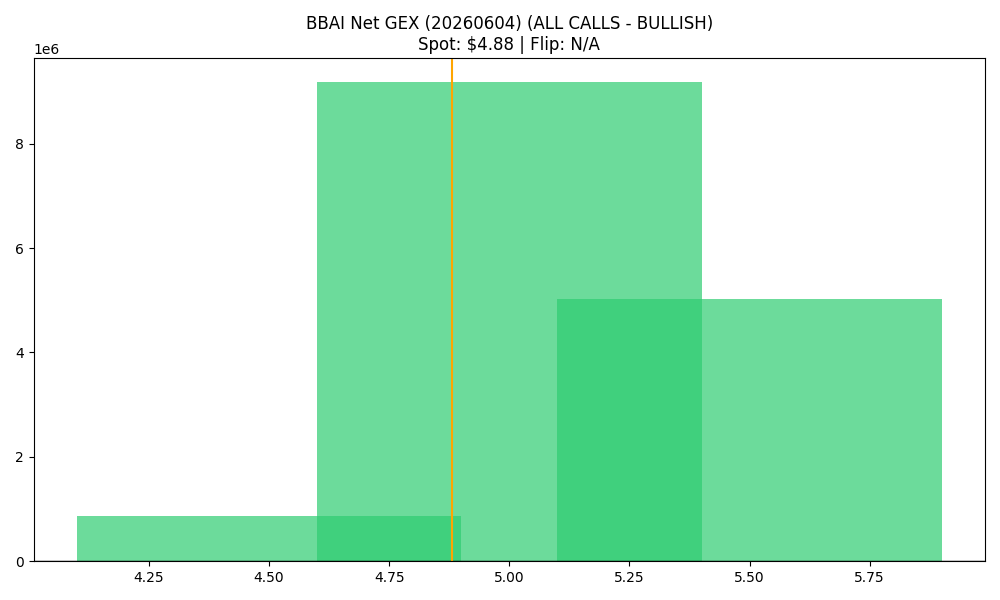

Values plotted in this chart, from the file beside it:
strike, call_gex, put_gex, call_dex, put_dex, net_greek_delta, net_gex
4.5, 3966671, 3092904, 5490307, -1177428, 0.3361, 873767
5.0, 16767466, 7589731, 16038959, -7938361, 0.1634, 9177734
5.5, 5127113, 112023, 2899885, -689494, 0.1431, 5015089
